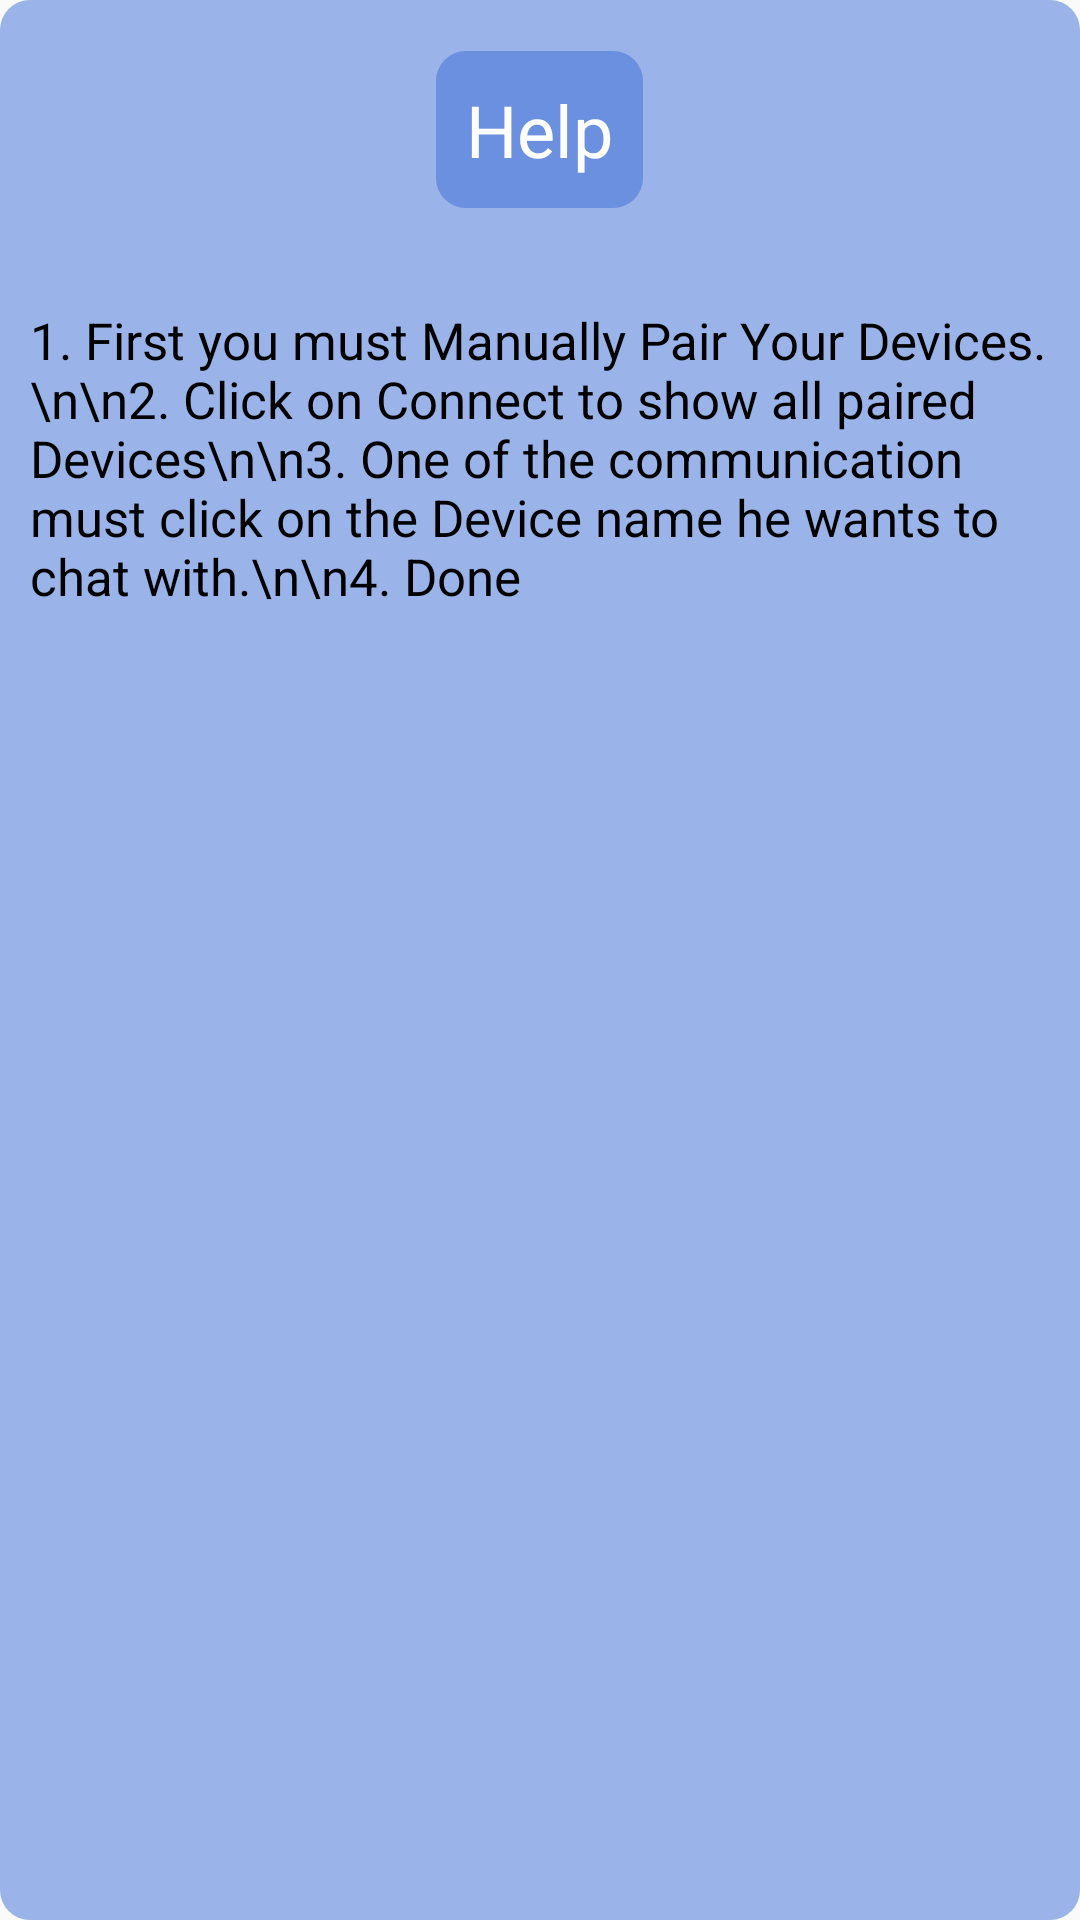

Reconstruct the res/layout file that produces this screen, plus the resources it refers to.
<!-- AndroidManifest.xml: application theme AppTheme -->
<!-- res/layout/poplayout.xml -->
<?xml version="1.0" encoding="utf-8"?>
<RelativeLayout xmlns:android="http://schemas.android.com/apk/res/android"
    xmlns:tools="http://schemas.android.com/tools"
    android:layout_width="match_parent"
    android:layout_height="match_parent"
    android:background="@drawable/bluetoothchat">

    <TextView
        android:id="@+id/textView2"
        android:layout_width="wrap_content"
        android:layout_height="wrap_content"
        android:layout_alignParentTop="true"
        android:layout_centerHorizontal="true"
        android:layout_marginTop="17dp"
        android:background="@drawable/bluetoothchat"
        android:padding="10dp"
        android:text="Help"
        android:textColor="#fff"
        android:textSize="24sp" />

    <TextView
        android:id="@+id/helpText"
        android:layout_width="wrap_content"
        android:layout_height="wrap_content"
        android:layout_alignParentStart="true"
        android:layout_alignParentTop="true"
        android:layout_marginTop="92dp"
        android:overScrollMode="always"
        android:padding="10dp"
        android:scrollbars="vertical"
        android:scrollHorizontally="false"
        android:text="1. First you must Manually Pair Your Devices.\n\n2. Click on Connect to show all paired Devices\n\n3. One of the communication must click on the Device name he wants to chat with.\n\n4. Done"
        android:textColor="@color/colorPrimary"
        android:textSize="17sp"
        android:verticalScrollbarPosition="right" />

</RelativeLayout>
<!-- resources referenced by this layout -->
<resources>
  <color name="colorPrimary">#000000</color>
  <!-- drawable bluetoothchat (drawable) -->
  <?xml version="1.0" encoding="utf-8"?>
  <shape android:shape="rectangle" xmlns:android="http://schemas.android.com/apk/res/android">
      <solid android:color="#803c6ed8"/>
      <corners android:radius="10dp"/>
  </shape>
  <style name="AppTheme" parent="@style/Theme.AppCompat.Light.NoActionBar">
          
          <item name="colorPrimary">@color/colorPrimary</item>
          <item name="colorPrimaryDark">@color/colorPrimaryDark</item>
          <item name="colorAccent">@color/colorAccent</item>
      </style>
  <color name="colorPrimaryDark">#121212</color>
  <color name="colorAccent">#b62a25</color>
</resources>
